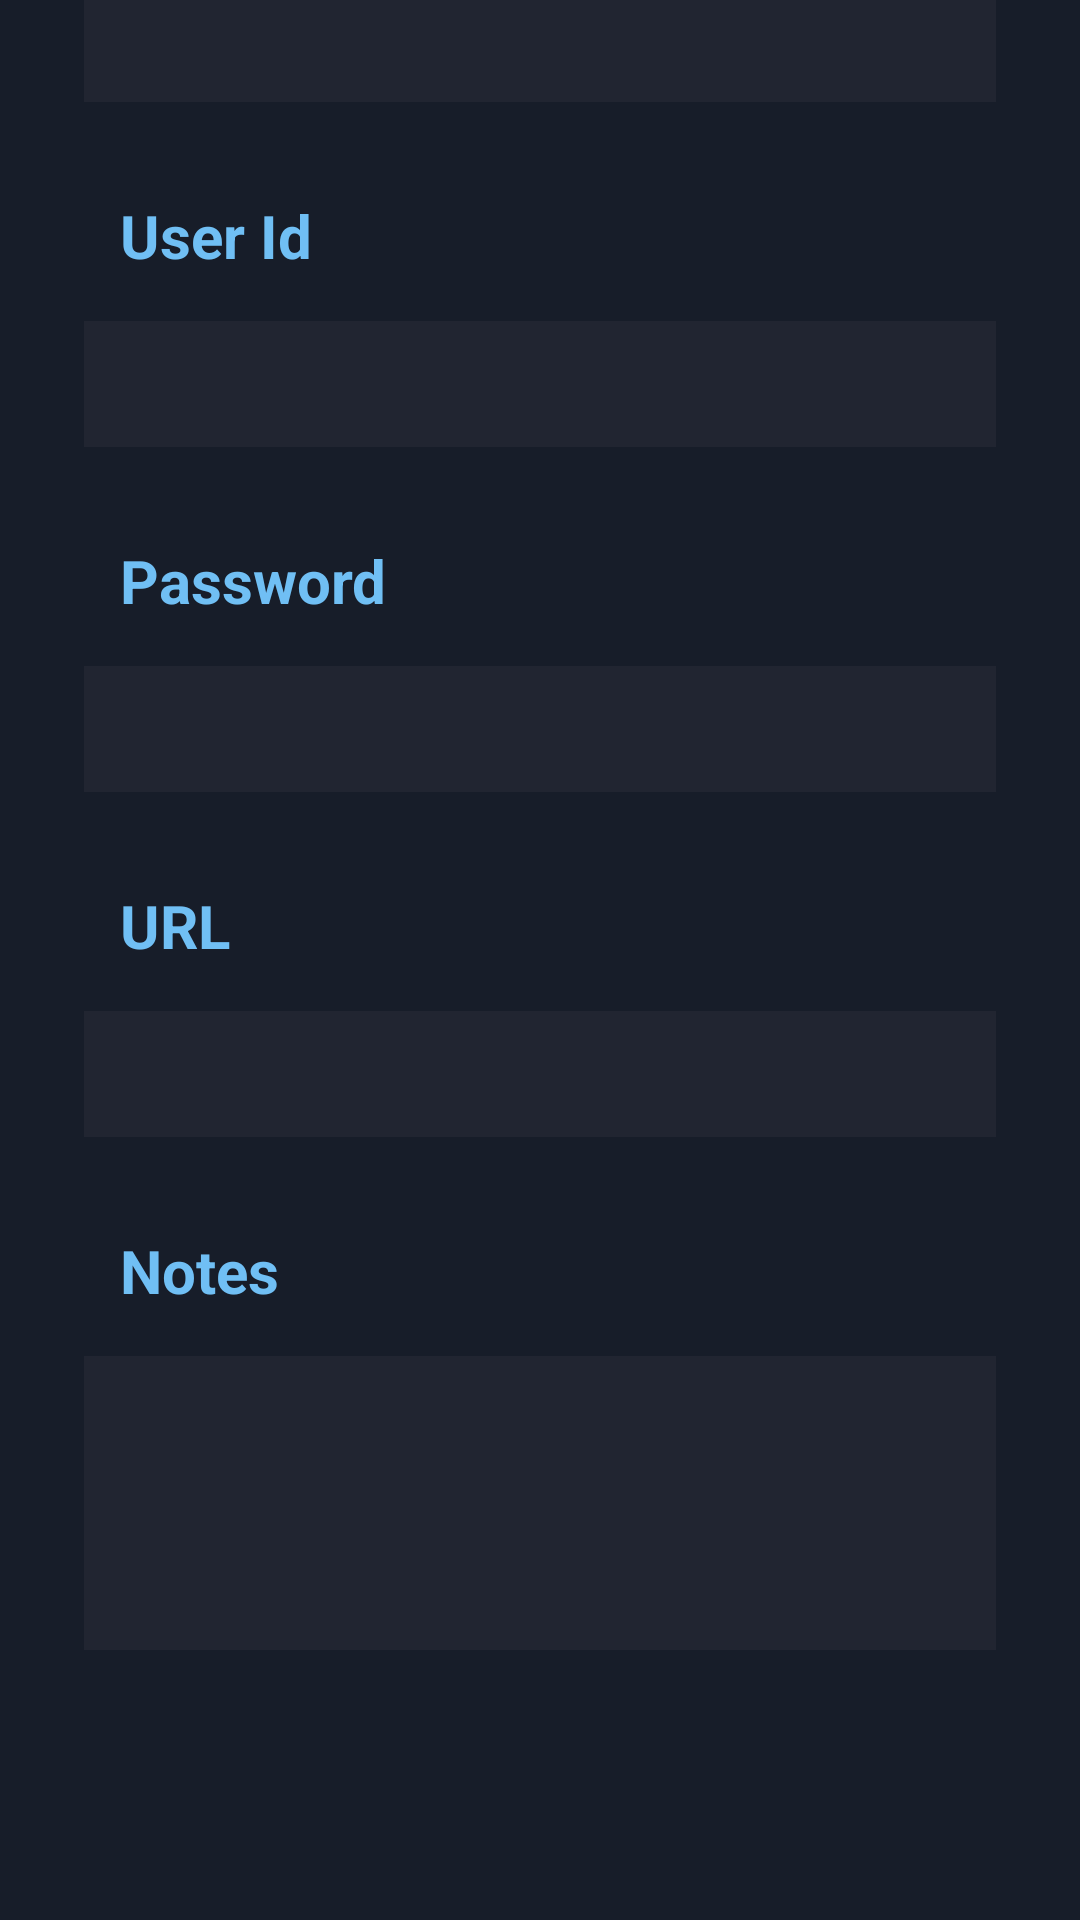

Android layout source for this screen:
<!-- AndroidManifest.xml: fallback theme Theme.MaterialComponents.DayNight.NoActionBar -->
<!-- res/layout/view_account_details.xml -->
<?xml version="1.0" encoding="utf-8"?>
<RelativeLayout xmlns:android="http://schemas.android.com/apk/res/android"
	android:id="@+id/accountScrollView"
	android:layout_width="fill_parent"
	android:layout_height="fill_parent"
	android:background="@color/background_app">

	<TextView
		android:layout_width="wrap_content"
		android:layout_height="wrap_content"
		android:layout_above="@+id/account_name"
		android:layout_alignParentStart="true"
		android:layout_alignParentLeft="true"
		android:layout_marginStart="40dp"
		android:layout_marginLeft="40dp"
		android:layout_marginBottom="15dp"
		android:text="@string/account_name"
		android:textColor="@color/blue_text"
		android:textSize="20dp"
		android:textStyle="bold" />

	<TextView
		android:id="@+id/account_name"
		android:layout_width="357dp"
		android:layout_height="42dp"
		android:layout_above="@+id/account_userid"
		android:layout_alignParentStart="true"
		android:layout_alignParentLeft="true"
		android:layout_alignParentEnd="true"
		android:layout_alignParentRight="true"
		android:layout_marginStart="28dp"
		android:layout_marginLeft="28dp"
		android:layout_marginEnd="28dp"
		android:layout_marginRight="28dp"
		android:layout_marginBottom="73dp"
		android:background="@color/background_input"
		android:inputType="textMultiLine"
		android:textSize="20dp"
		android:gravity="center_vertical"
		android:includeFontPadding="true"
		android:paddingLeft="14dp"
		android:textColor="@color/white_text"/>

	<TextView
		android:layout_width="wrap_content"
		android:layout_height="wrap_content"
		android:layout_above="@+id/account_userid"
		android:layout_alignParentLeft="true"
		android:layout_marginStart="40dp"
		android:layout_marginLeft="40dp"
		android:layout_marginBottom="15dp"
		android:text="@string/userid"
		android:textColor="@color/blue_text"
		android:textSize="20dp"
		android:textStyle="bold" />

	<TextView
		android:id="@+id/account_userid"
		android:layout_width="365dp"
		android:layout_height="42dp"
		android:layout_above="@+id/account_password"
		android:layout_alignParentStart="true"
		android:layout_alignParentLeft="true"
		android:layout_alignParentEnd="true"
		android:layout_alignParentRight="true"
		android:layout_marginStart="28dp"
		android:layout_marginLeft="28dp"
		android:layout_marginEnd="28dp"
		android:layout_marginRight="28dp"
		android:layout_marginBottom="73dp"
		android:background="@color/background_input"
		android:inputType="textMultiLine"
		android:textSize="20dp"
		android:gravity="center_vertical"
		android:includeFontPadding="true"
		android:paddingLeft="14dp"
		android:textColor="@color/white_text"/>

	<TextView
		android:layout_width="wrap_content"
		android:layout_height="wrap_content"
		android:layout_above="@+id/account_password"
		android:layout_alignParentStart="true"
		android:layout_alignParentLeft="true"
		android:layout_marginStart="40dp"
		android:layout_marginLeft="40dp"
		android:layout_marginBottom="15dp"
		android:text="@string/password"
		android:textColor="@color/blue_text"
		android:textSize="20dp"
		android:textStyle="bold" />

	<TextView
		android:id="@+id/account_password"
		android:layout_width="336dp"
		android:layout_height="42dp"
		android:layout_above="@+id/account_url"
		android:layout_alignParentStart="true"
		android:layout_alignParentLeft="true"
		android:layout_alignParentEnd="true"
		android:layout_alignParentRight="true"
		android:layout_marginStart="28dp"
		android:layout_marginLeft="28dp"
		android:layout_marginEnd="28dp"
		android:layout_marginRight="28dp"
		android:layout_marginBottom="73dp"
		android:background="@color/background_input"
		android:inputType="textVisiblePassword"
		android:textSize="20dp"
		android:gravity="center_vertical"
		android:includeFontPadding="true"
		android:paddingLeft="14dp"
		android:textColor="@color/white_text"/>

	<TextView
		android:layout_width="wrap_content"
		android:layout_height="wrap_content"
		android:layout_above="@+id/account_url"
		android:layout_alignParentStart="true"
		android:layout_alignParentLeft="true"
		android:layout_marginStart="40dp"
		android:layout_marginLeft="40dp"
		android:layout_marginBottom="15dp"
		android:text="@string/url"
		android:textSize="20dp"
		android:textStyle="bold"
		android:textColor="@color/blue_text"/>

	<TextView
		android:id="@+id/account_url"
		android:layout_width="318dp"
		android:layout_height="42dp"
		android:layout_above="@+id/account_notes"
		android:layout_alignParentStart="true"
		android:layout_alignParentLeft="true"
		android:layout_alignParentEnd="true"
		android:layout_alignParentRight="true"
		android:layout_marginStart="28dp"
		android:layout_marginLeft="28dp"
		android:layout_marginEnd="28dp"
		android:layout_marginRight="28dp"
		android:layout_marginBottom="73dp"
		android:autoLink="all"
		android:background="@color/background_input"
		android:inputType="textMultiLine"
		android:textSize="20dp"
		android:gravity="center_vertical"
		android:includeFontPadding="true"
		android:paddingLeft="14dp"
		android:textColor="@color/white_text"/>

	<TextView
		android:layout_width="wrap_content"
		android:layout_height="wrap_content"
		android:layout_above="@+id/account_notes"
		android:layout_alignParentStart="true"
		android:layout_alignParentLeft="true"
		android:layout_marginStart="40dp"
		android:layout_marginLeft="40dp"
		android:layout_marginBottom="15dp"
		android:text="@string/notes"
		android:textColor="@color/blue_text"
		android:textSize="20dp"
		android:textStyle="bold"
		/>

	<TextView
		android:id="@+id/account_notes"
		android:layout_width="359dp"
		android:layout_height="wrap_content"
		android:layout_alignParentLeft="true"
		android:layout_alignParentEnd="true"
		android:layout_alignParentRight="true"
		android:layout_alignParentBottom="true"
		android:layout_marginStart="28dp"
		android:layout_marginLeft="28dp"
		android:layout_marginEnd="28dp"
		android:layout_marginRight="28dp"
		android:layout_marginBottom="90dp"
		android:background="@color/background_input"
		android:inputType="textMultiLine"
		android:lines="4"
		android:textSize="20dp"
		android:gravity="start"
		android:includeFontPadding="true"
		android:paddingLeft="14dp"
		android:textColor="@color/white_text"/>

</RelativeLayout>
<!-- resources referenced by this layout -->
<resources>
  <color name="background_app">#171D29</color>
  <color name="background_input">#212531</color>
  <color name="blue_text">#70BFF4</color>
  <color name="white_text">#FFFFFF</color>
  <string name="account_name">Account Name</string>
  <string name="notes">Notes</string>
  <string name="password">Password</string>
  <string name="url">URL</string>
  <string name="userid">User Id</string>
</resources>
